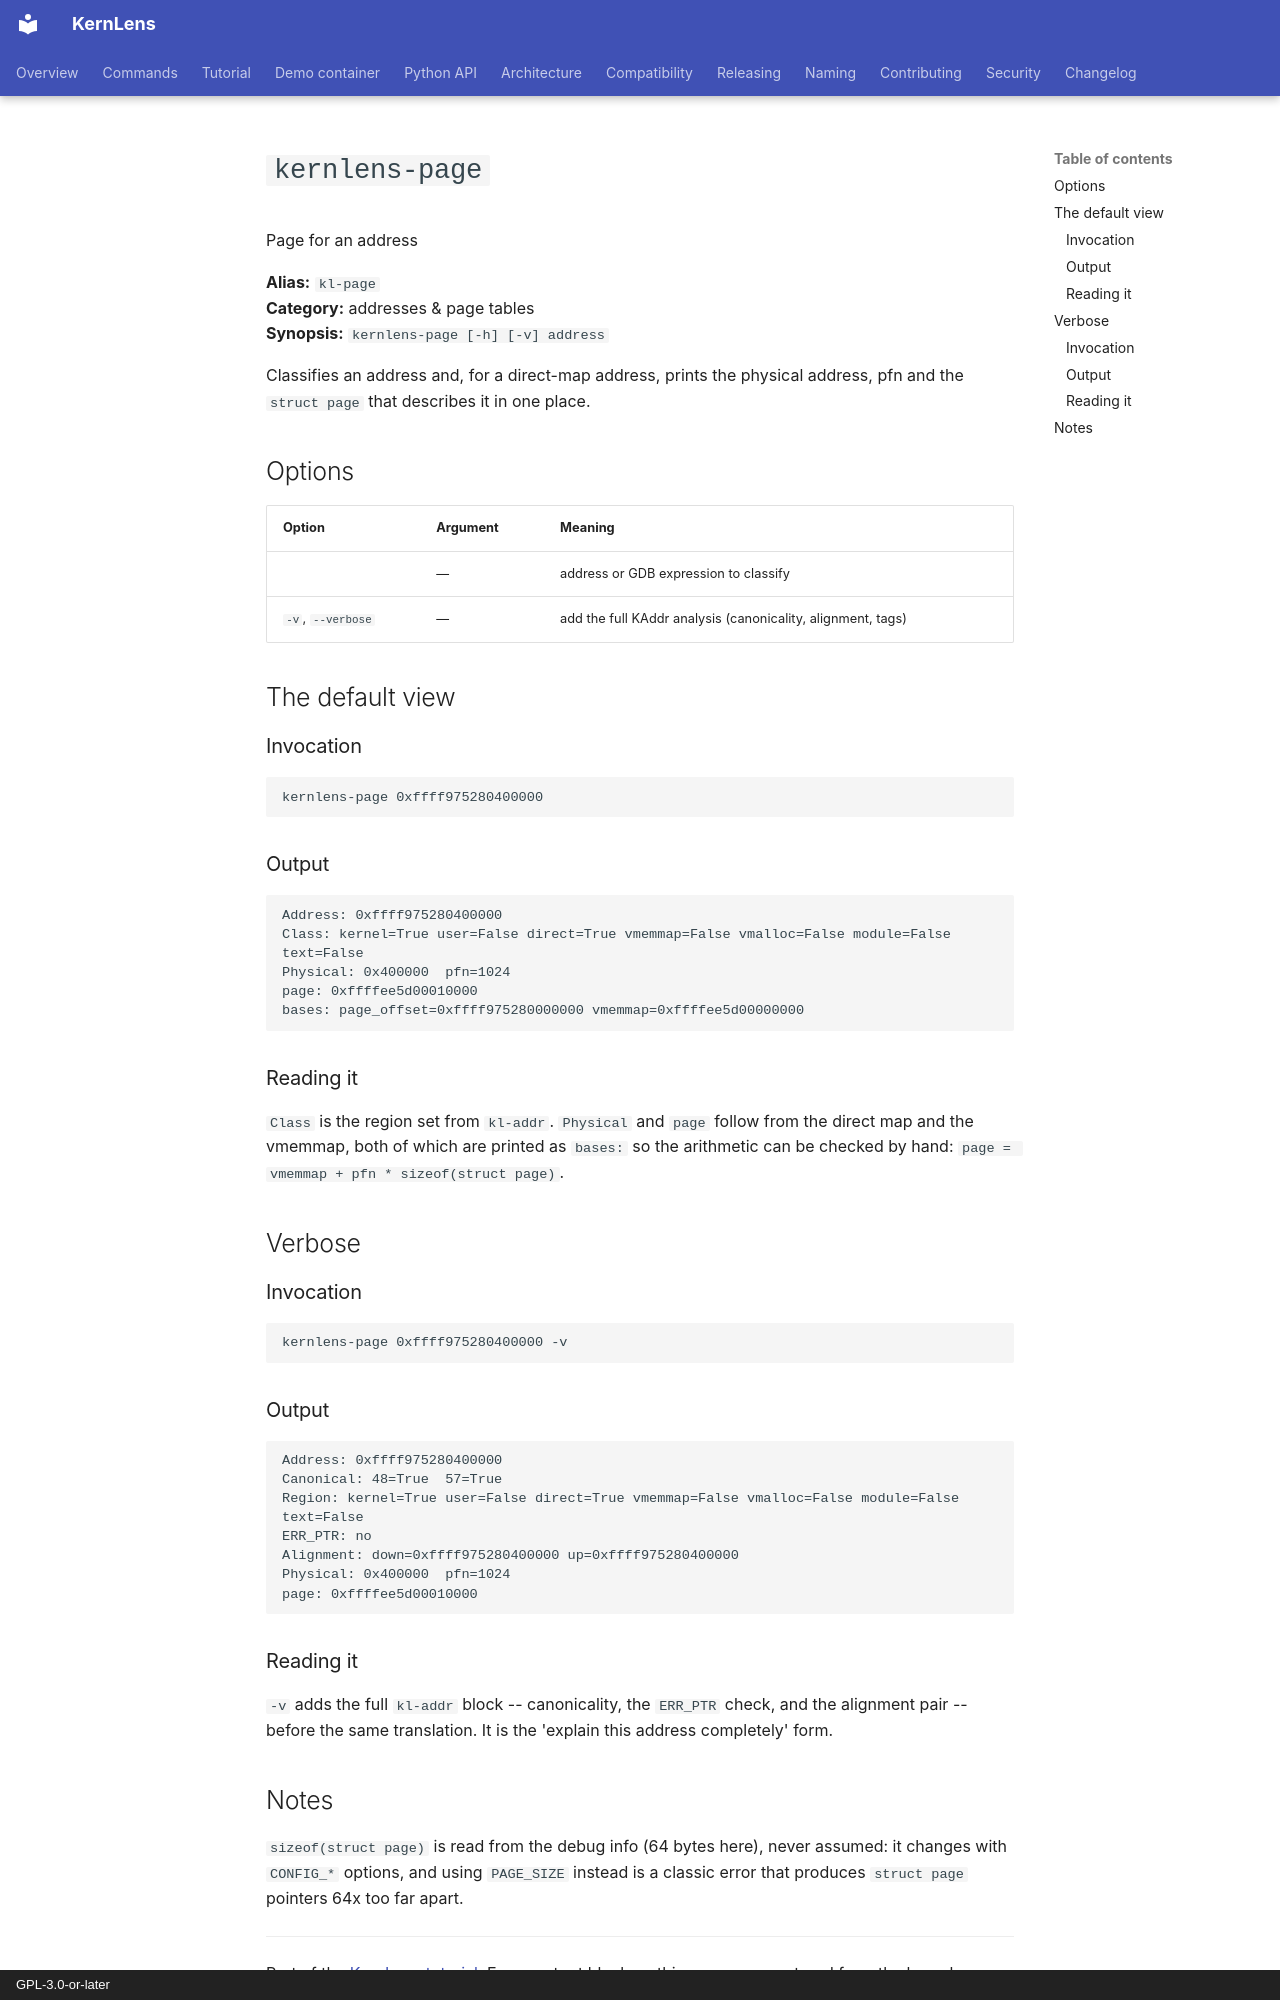

repository: BinRacer/KernLens · page: tutorial/kl-page/index.html · generator: mkdocs · copyright: GPL-3.0-or-later

# `kernlens-page`

Page for an address

**Alias:** `kl-page`  
**Category:** addresses & page tables  
**Synopsis:** `kernlens-page [-h] [-v] address`

Classifies an address and, for a direct-map address, prints the physical address, pfn and the `struct page` that describes it in one place.

## Options

| Option | Argument | Meaning |
| --- | --- | --- |
|  | — | address or GDB expression to classify |
| `-v`, `--verbose` | — | add the full KAddr analysis (canonicality, alignment, tags) |

## The default view

### Invocation

```gdb
kernlens-page 0xffff975280400000
```

### Output

```text
Address: 0xffff975280400000
Class: kernel=True user=False direct=True vmemmap=False vmalloc=False module=False text=False
Physical: 0x400000  pfn=1024
page: 0xffffee5d00010000
bases: page_offset=0xffff975280000000 vmemmap=0xffffee5d00000000
```

### Reading it

`Class` is the region set from `kl-addr`.  `Physical` and `page` follow from the direct map and the vmemmap, both of which are printed as `bases:` so the arithmetic can be checked by hand: `page = vmemmap + pfn * sizeof(struct page)`.

## Verbose

### Invocation

```gdb
kernlens-page 0xffff975280400000 -v
```

### Output

```text
Address: 0xffff975280400000
Canonical: 48=True  57=True
Region: kernel=True user=False direct=True vmemmap=False vmalloc=False module=False text=False
ERR_PTR: no
Alignment: down=0xffff975280400000 up=0xffff975280400000
Physical: 0x400000  pfn=1024
page: 0xffffee5d00010000
```

### Reading it

`-v` adds the full `kl-addr` block -- canonicality, the `ERR_PTR` check, and the alignment pair -- before the same translation.  It is the 'explain this address completely' form.
